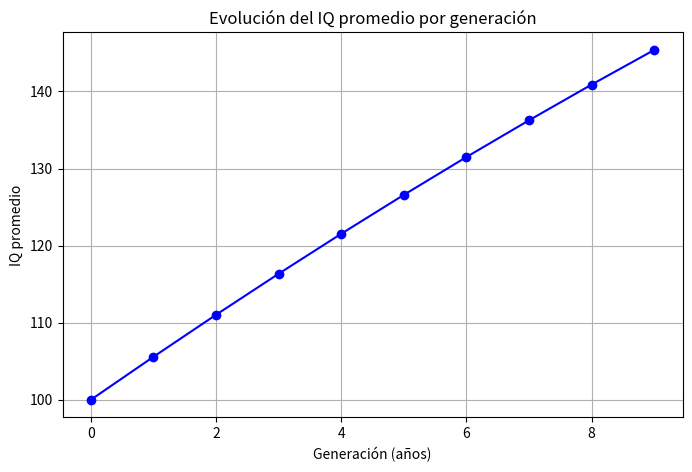

Source code (Python):
import numpy as np
import matplotlib.pyplot as plt
from scipy.stats import norm

# Parámetros iniciales
iq_max_op = 116.66666666666666
iq_min_op = 100
mu_inicial = 100.0      # IQ promedio inicial
sigma = 15.0            # Desviación estándar
heritability = 0.6      # Heredabilidad del IQ
generations = 10 # Número de generaciones (años) a simular

# Definimos una grilla de IQ para realizar la integración numérica
iq_grid = np.linspace(0, 200, 10000)
delta = iq_grid[1] - iq_grid[0]

def weight(iq):
    """
    Función de peso que asigna el factor reproductivo según el IQ:
      - IQ de 0 a iq_min_op: factor 0.5
      - IQ de iq_min_op a iq_max_op: factor 1.1
      - IQ de iq_max_op en adelante: factor 1.5
    """
    w = np.ones_like(iq)
    k=mu_actual/mu_inicial
        
    w[(iq >= iq_min_op*k) & (iq < iq_max_op*k)] = 1  
    w[iq >= iq_max_op*k] = 3                   
    w[iq < iq_min_op*k] = 0.5                    
    return w

mu_list = []
mu_actual = mu_inicial

# Simulación generación por generación
for gen in range(generations):
    mu_list.append(mu_actual)
    
    # Calcular la función de densidad normal con el IQ promedio actual
    phi = norm.pdf(iq_grid, mu_actual, sigma)
    w_iq = weight(iq_grid)
    
    # Cálculo de la integral ponderada (numerador y denominador)
    numerador = np.sum(iq_grid * phi * w_iq) * delta
    denominador = np.sum(phi * w_iq) * delta
    mu_sel = numerador / denominador  # IQ promedio de los padres ponderado
    
    # Diferencial de selección S
    S = mu_sel - mu_actual
    
    # Actualización del IQ promedio usando la ecuación del criador
    mu_actual = mu_actual + heritability * S
    
    
    




plt.figure(figsize=(8,5))
plt.plot(range(generations), mu_list, marker='o', linestyle='-', color='b')
# plt.xscale('log')
plt.xlabel("Generación (años)")
plt.ylabel("IQ promedio")
plt.title("Evolución del IQ promedio por generación")
plt.grid(True)
plt.show()
print(mu_actual)